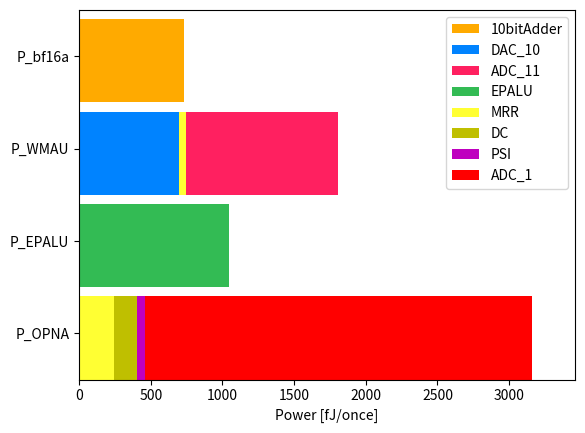

Recreate this plot in Python.
import matplotlib.pyplot as plt

# https://pythondatascience.plavox.info/matplotlib/%E8%89%B2%E3%81%AE%E5%90%8D%E5%89%8D


"""
以下のPythonのコードのp_WMAUとp_OPNAの内訳を色で分けて，帯グラフで描いてください.
p_WMAUを１行で描いてください.
各色が何かをわかるためにラベルを付けてください.


Name , Power [fJ/回], Latency[s]
    MZI, 32.4, 4.758 e-13
    Directional Coupler, 16.2, 2.334 e-13
    Phase Shifter, 0, 9.043 e-15
    MRR, 24, 3.664 e-13
    PD, 1.2, 4.0 e-11
    ADC_1, 270.0, 1.0 e-11
    DAC_1, 153.0, 1.0 e-11
    ADC_11, 1059, 0.33 e-9
    DAC_10, 350.1, 0.125 e-9
    Multiplexer(AWG), 0, 1.867 e-10
    """

p_mzi = 32.4
p_dc = 16.2
p_ps = 0.0
p_mrr = 24.0
p_pd = 1.2
p_adc1 = 270.0
p_dac1 = 153.0
p_adc11 = 1059.0
p_dac10 = 350.1
p_psi = 1.7

late_mzi = 4.758e-13
late_dc = 2.334e-13
late_ps = 9.043e-15
late_mrr = 3.664e-13
late_pd = 4.0e-11
late_adc1 = 1.0e-11
late_dac1 = 1.0e-11
late_adc11 = 0.33e-9
late_dac10 = 0.125e-9
late_awg = 1.867e-10
late_psi = 3.5e-14

late_bf16a = 2.97*12/78

p_WMAU:float = p_dac10 *2 + p_mrr*2 + p_adc11 
p_OPNA:float = p_adc1 *10 +p_mrr*10 + p_dc*10 + p_psi*34

import numpy as np

# p_WMAUとp_OPNAの内訳
components_WMAU = ['DAC_10', 'MRR', 'ADC_11']
power_WMAU = [p_dac10 * 2, p_mrr * 2, p_adc11]

components_OPNA = [ 'MRR', 'DC', 'PSI','ADC_1']
power_OPNA = [ p_mrr * 10, p_dc * 10, p_psi * 34, p_adc1 * 10]

# 帯グラフの描画
fig, ax = plt.subplots()

# ~~~ with EPALU version ~~~ #

# p_ebfa_fJperFPAOの描画
### 電気回路の割合を帯グラフで描画する
p_ebfa = 1.79 #mW 
p_ebfa_fJperFPAO = p_ebfa / 336.7 *1000.0 *1000.0 #fJ/FPAO
p_e10ad_fJperFPAO = p_ebfa_fJperFPAO * (345/(905+96+354+138+38+345+609+31))
p_ebfa_else_fJperFPAO = p_ebfa_fJperFPAO - p_e10ad_fJperFPAO
# ax.broken_barh([(0, p_ebfa_else_fJperFPAO)], (11, 10), facecolors='#00ff00', label='else')
ax.broken_barh([(0, p_e10ad_fJperFPAO)], (30, 9), facecolors='#ffaa00', label='10bitAdder')



# p_WMAUの描画
ax.broken_barh([(0, power_WMAU[0])], (20, 9), facecolors='#0083ff', label=components_WMAU[0])
ax.broken_barh([(power_WMAU[0], power_WMAU[1])], (20, 9), facecolors='#ffff33')
ax.broken_barh([(sum(power_WMAU[:2]), power_WMAU[2])], (20, 9), facecolors='#ff2060', label=components_WMAU[2])

# p_epalu の描画
p_epalu = 1.0445 * 1000.0 #fJ/FPAO
ax.broken_barh([(0, p_epalu)], (10, 9), facecolors='#33bb54', label='EPALU')

# p_OPNAの描画
start = 0
colors = ['#ffff33', 'y', 'm','#ff0000']
for i, power in enumerate(power_OPNA):
    ax.broken_barh([(start, power)], (0, 9), facecolors=colors[i], label=components_OPNA[i])
    start += power
    
# グラフの設定
ax.set_ylim(0, 40)
ax.set_xlim(0, max(sum(power_WMAU)+300, sum(power_OPNA)+300, p_e10ad_fJperFPAO+300 ))
ax.set_xlabel('Power [fJ/once]')
ax.set_yticks([5, 15,25,35])
ax.set_yticklabels(['P_OPNA','P_EPALU', 'P_WMAU', 'P_bf16a' ])
ax.grid(False)




# ~~~ without EPALU version ~~~ #

# p_ebfa_fJperFPAOの描画
### 電気回路の割合を帯グラフで描画する
# p_ebfa = 1.79 #mW 
# p_ebfa_fJperFPAO = p_ebfa / 336.7 *1000.0 *1000.0 #fJ/FPAO
# p_e10ad_fJperFPAO = p_ebfa_fJperFPAO * (345/(905+96+354+138+38+345+609+31))
# p_ebfa_else_fJperFPAO = p_ebfa_fJperFPAO - p_e10ad_fJperFPAO
# # ax.broken_barh([(0, p_ebfa_else_fJperFPAO)], (11, 10), facecolors='#00ff00', label='else')
# ax.broken_barh([(0, p_e10ad_fJperFPAO)], (20, 9), facecolors='#ffaa00', label='10bitAdder')



# # p_WMAUの描画
# ax.broken_barh([(0, power_WMAU[0])], (10, 9), facecolors='#0083ff', label=components_WMAU[0])
# ax.broken_barh([(power_WMAU[0], power_WMAU[1])], (10, 9), facecolors='#ffff33')
# ax.broken_barh([(sum(power_WMAU[:2]), power_WMAU[2])], (10, 9), facecolors='#ff2060', label=components_WMAU[2])


# # p_OPNAの描画
# start = 0
# colors = ['#ffff33', 'y', 'm','#ff0000']
# for i, power in enumerate(power_OPNA):
#     ax.broken_barh([(start, power)], (0, 9), facecolors=colors[i], label=components_OPNA[i])
#     start += power
    
# # グラフの設定 without_EPALU
# ax.set_ylim(0, 30)
# ax.set_xlim(0, max(sum(power_WMAU)+300, sum(power_OPNA)+300, p_e10ad_fJperFPAO+300 ))
# ax.set_xlabel('Power [fJ/once]')
# ax.set_yticks([5, 15,25])
# ax.set_yticklabels(['P_OPNA', 'P_WMAU', 'P_bf16a' ])
# ax.grid(False)

# ~~~ end of without EPALU version ~~~ #




# 凡例の追加
ax.legend()

plt.show()
# plt.savefig("optics-analyze.png",dpi=300)
# plt.savefig("optics-analyze_without_EPALU.png",dpi=300)



print("P_bf16adder is" , p_ebfa_fJperFPAO)
print("P_10bitadder is" , p_e10ad_fJperFPAO)


"""
`broken_barh`関数の引数`(20, 9)`と`(30, 9)`は，それぞれ帯グラフの位置と高さを指定しています．

- `(20, 9)`の場合，`20`はy軸上の帯の開始位置を示し，`9`は帯の高さを示します．したがって，この帯はy軸の20から始まり，高さが9の位置まで続きます．
- 同様に，`(30, 9)`の場合，帯はy軸の30から始まり，高さが9の位置まで続きます．

これらの値を調整することで，帯グラフの各部分がどの位置に表示され，どの程度の高さを持つかを制御できます．
この場合，`P_bf16a`と`P_EPALU`の帯が重ならないように，それぞれ異なる開始位置を持つように設定されています．
"""